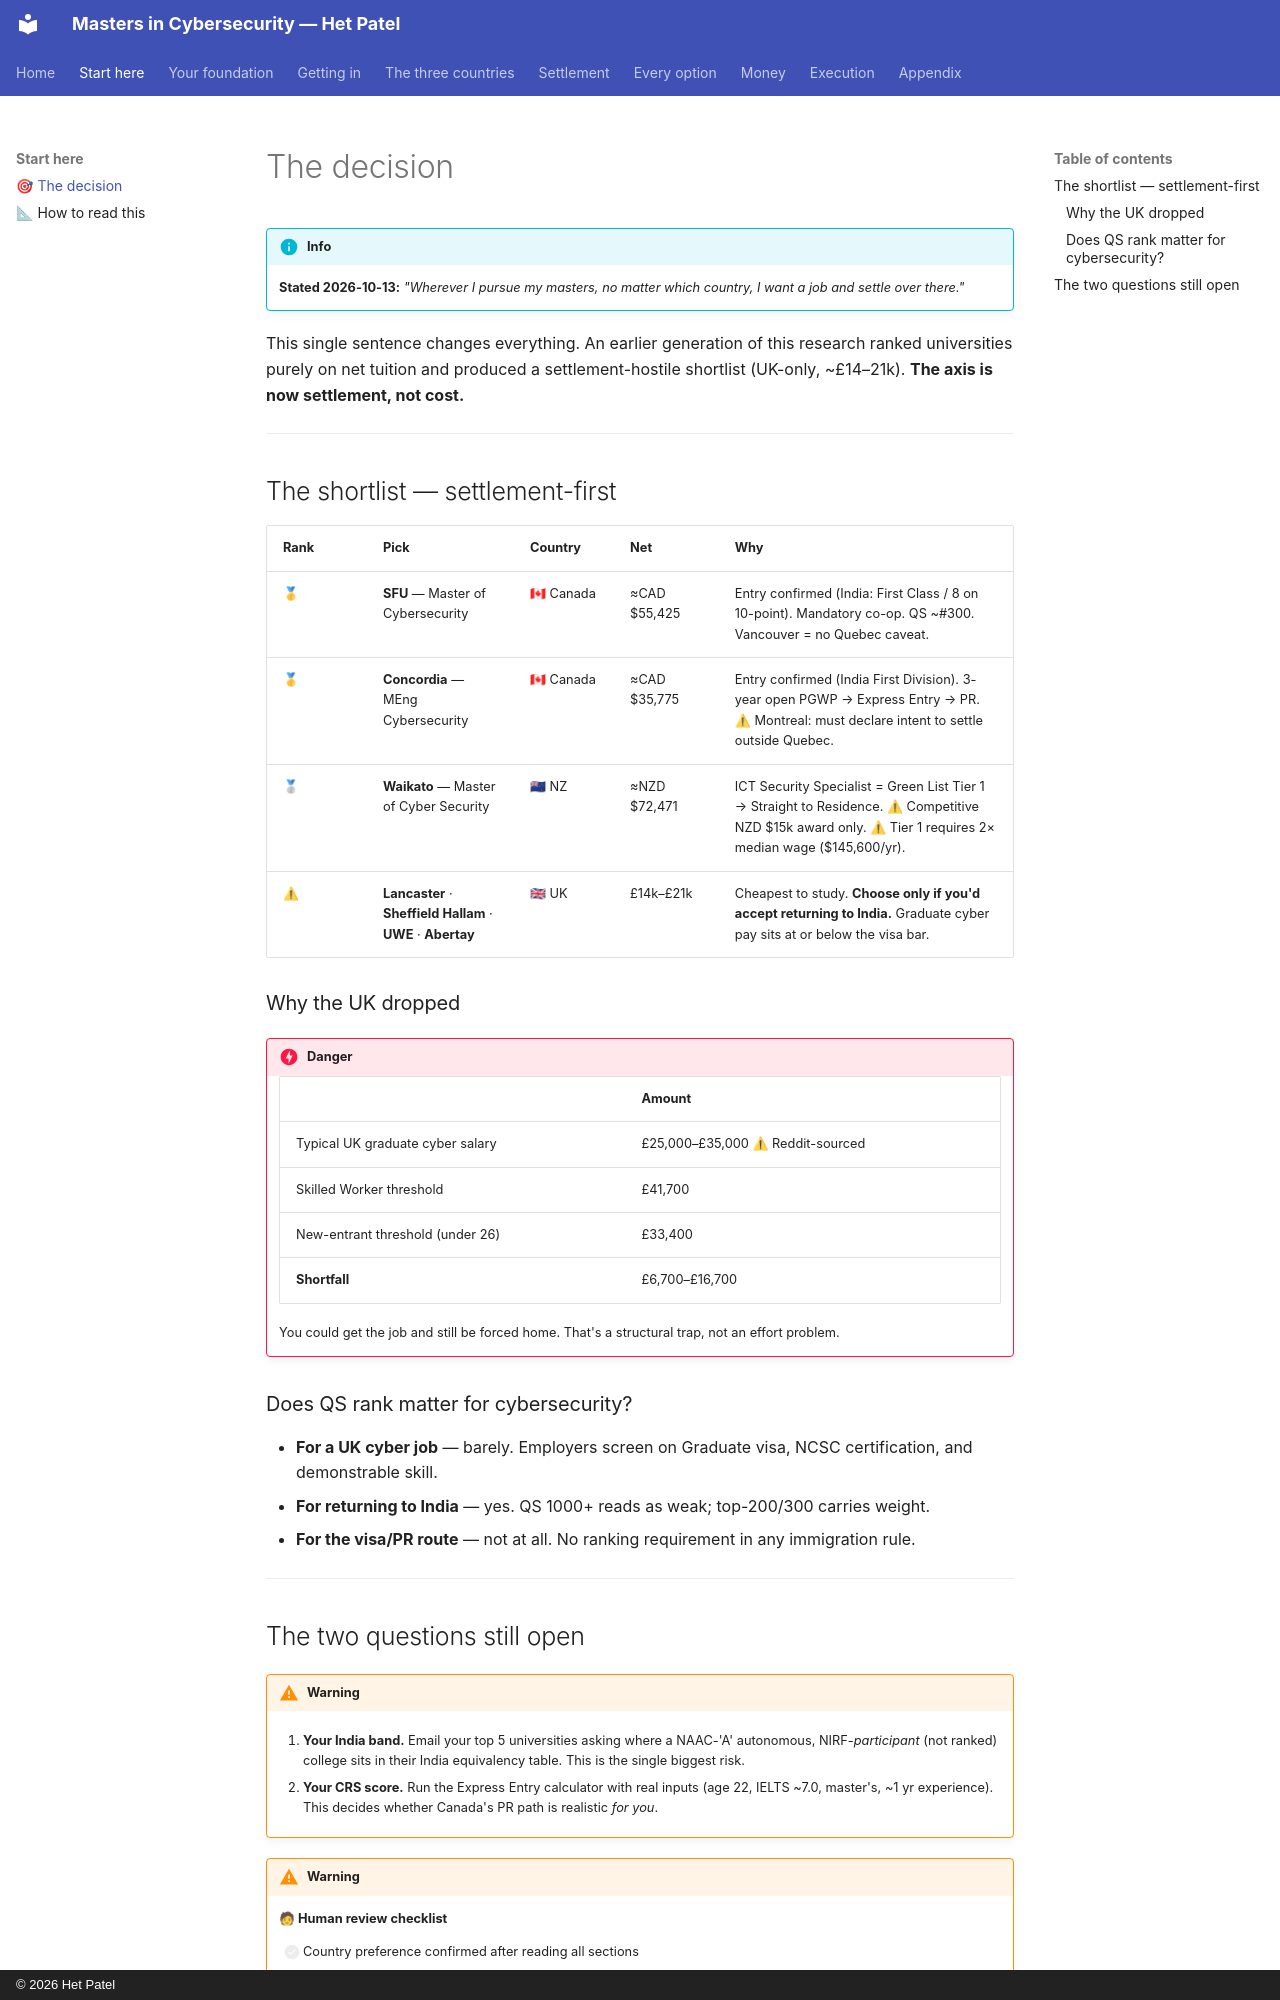

repository: hett-patell/masters-cybersecurity-gitbook · page: 00-introduction/the-decision/index.html · generator: mkdocs · copyright: © 2026 Het Patel

# The decision

!!! info
    **Stated 2026-10-13:** _"Wherever I pursue my masters, no matter which country, I want a job and settle over there."_


This single sentence changes everything. An earlier generation of this research ranked universities purely on net tuition and produced a settlement-hostile shortlist (UK-only, ~£14–21k). **The axis is now settlement, not cost.**

---

## The shortlist — settlement-first

| Rank | Pick                                                          | Country    | Net              | Why                                                                                                                                                                              |
| ---- | ------------------------------------------------------------- | ---------- | ---------------- | -------------------------------------------------------------------------------------------------------------------------------------------------------------------------------- |
| 🥇   | **SFU** — Master of Cybersecurity                             | 🇨🇦 Canada | ≈CAD $55,425     | Entry confirmed (India: First Class / 8 on 10-point). Mandatory co-op. QS ~#300. Vancouver = no Quebec caveat.                                                                  |
| 🥇   | **Concordia** — MEng Cybersecurity                            | 🇨🇦 Canada | ≈CAD $35,775     | Entry confirmed (India First Division). 3-year open PGWP → Express Entry → PR. ⚠ Montreal: must declare intent to settle outside Quebec.                                       |
| 🥈   | **Waikato** — Master of Cyber Security                        | 🇳🇿 NZ     | ≈NZD $72,471     | ICT Security Specialist = Green List Tier 1 → Straight to Residence. ⚠ Competitive NZD $15k award only. ⚠ Tier 1 requires 2× median wage ($145,600/yr).                      |
| ⚠   | **Lancaster** · **Sheffield Hallam** · **UWE** · **Abertay**  | 🇬🇧 UK     | £14k–£21k        | Cheapest to study. **Choose only if you'd accept returning to India.** Graduate cyber pay sits at or below the visa bar.                                                          |

### Why the UK dropped

!!! danger
    | | Amount |
    |---|---|
    | Typical UK graduate cyber salary | £25,000–£35,000 ⚠ Reddit-sourced |
    | Skilled Worker threshold | £41,700 |
    | New-entrant threshold (under 26) | £33,400 |
    | **Shortfall** | £6,700–£16,700 |

    You could get the job and still be forced home. That's a structural trap, not an effort problem.


### Does QS rank matter for cybersecurity?

* **For a UK cyber job** — barely. Employers screen on Graduate visa, NCSC certification, and demonstrable skill.
* **For returning to India** — yes. QS 1000+ reads as weak; top-200/300 carries weight.
* **For the visa/PR route** — not at all. No ranking requirement in any immigration rule.

---
